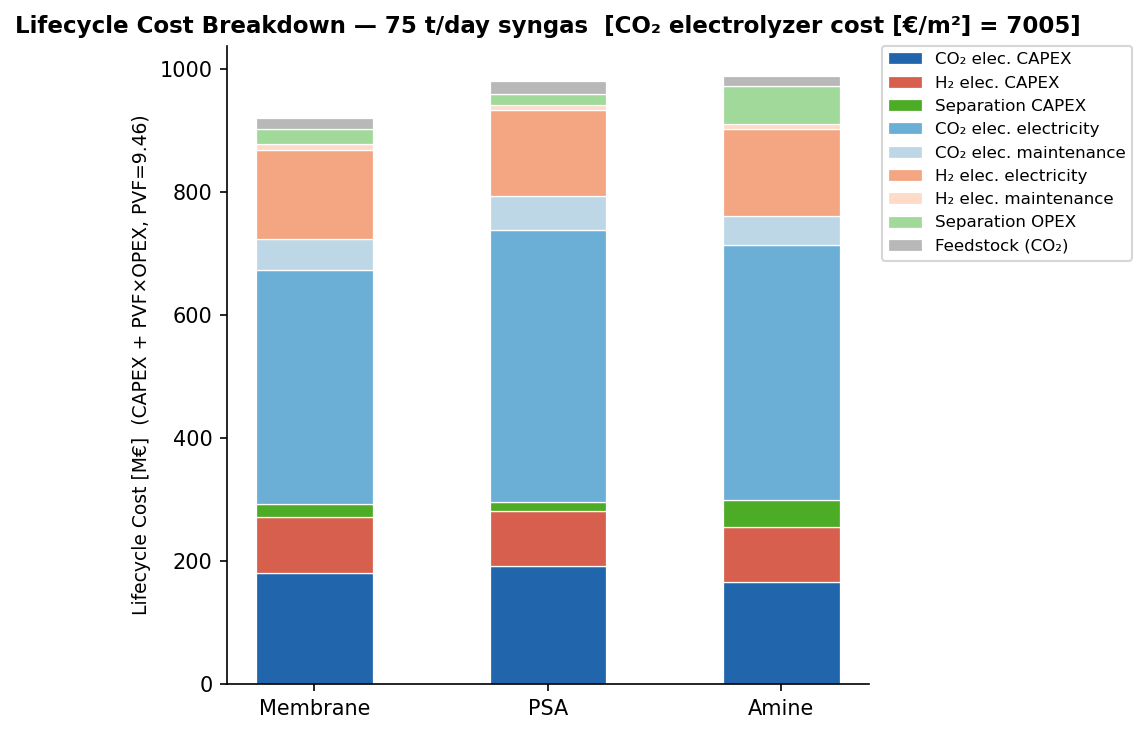

The table this chart was drawn from, first rows:
Category [M€], Membrane, PSA, Amine
CO₂ elec. CAPEX, 180.8, 192.8, 165.9
H₂ elec. CAPEX, 91.93, 89.55, 89.77
Separation CAPEX, 20.58, 13.51, 43.52
CO₂ elec. electricity, 379.5, 442.1, 414.4
CO₂ elec. maintenance, 51.33, 54.75, 47.1
H₂ elec. electricity, 144.4, 140.4, 140.7
H₂ elec. maintenance, 8.7, 8.474, 8.495
Separation OPEX, 25.19, 17.5, 61.62
Feedstock (CO₂), 17.88, 20.59, 16.83
Total, 920.3, 979.6, 988.4
